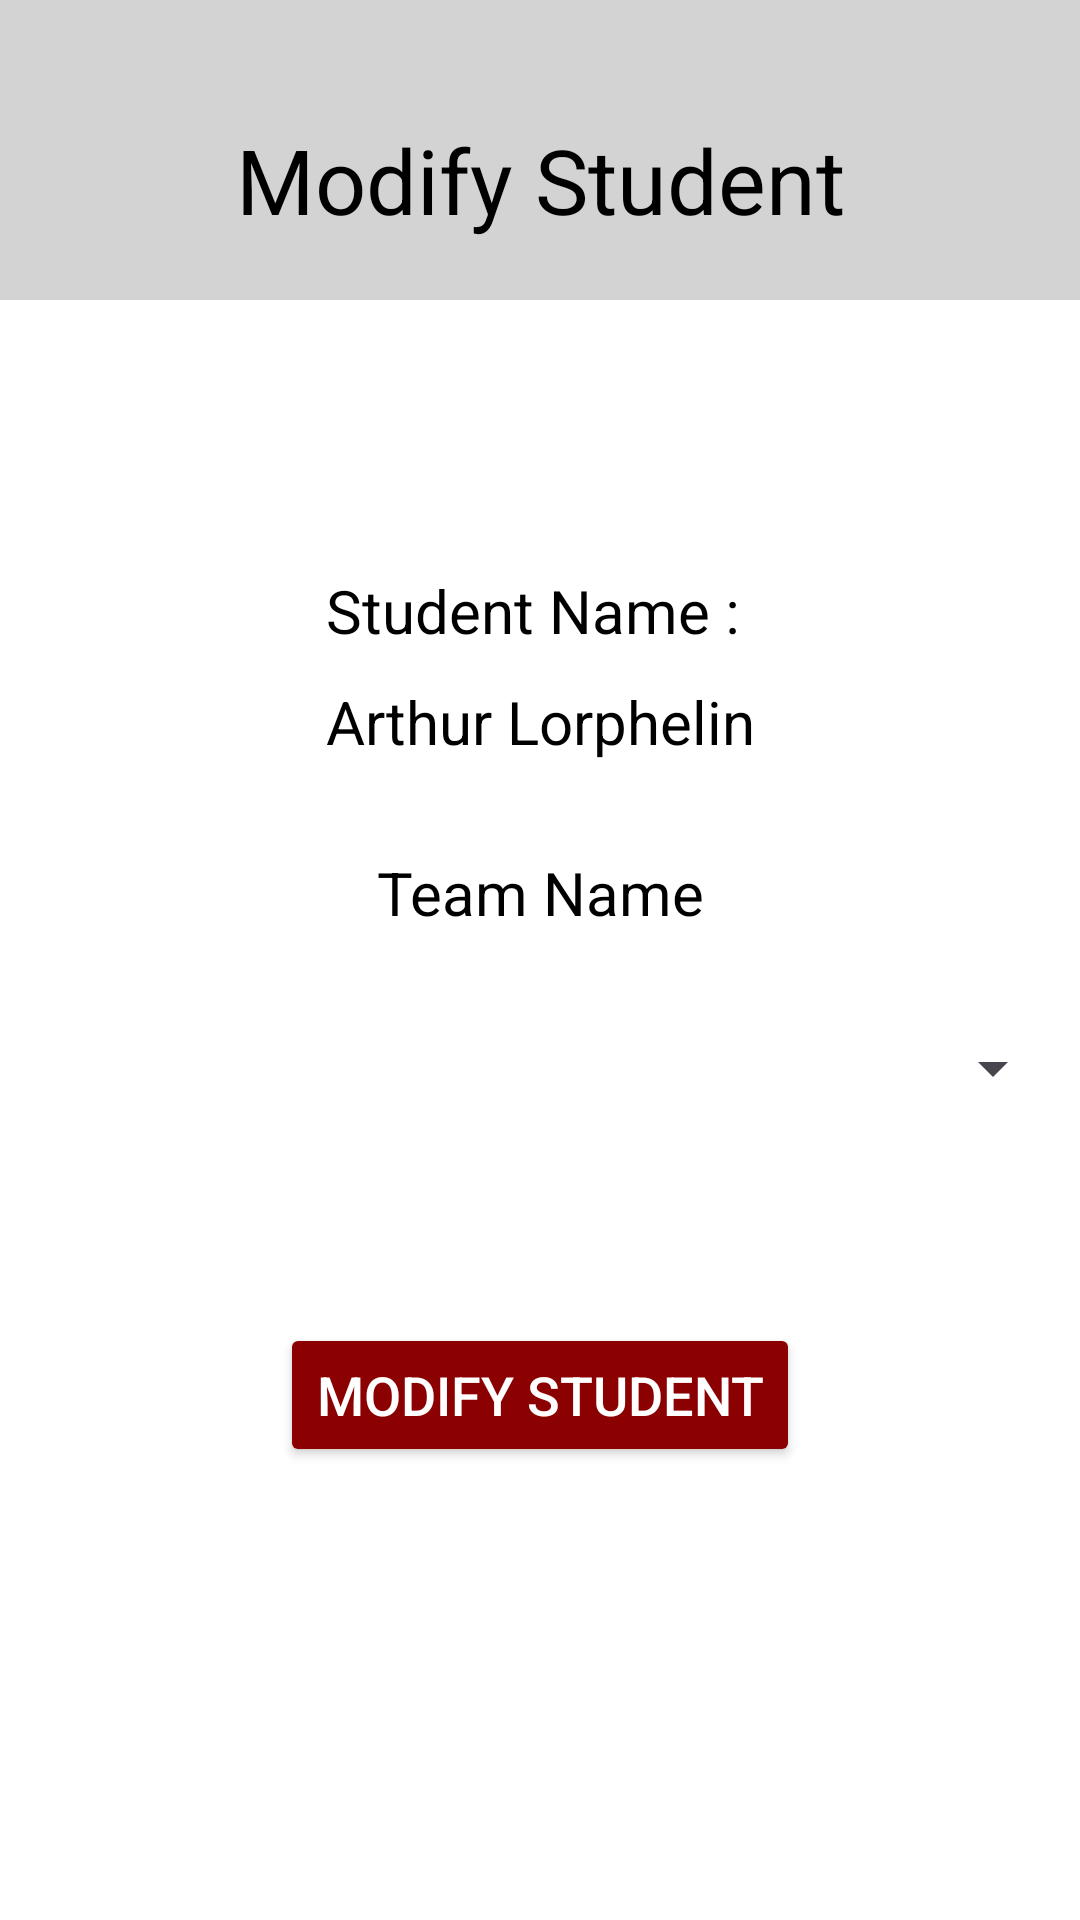

Android layout source for this screen:
<!-- AndroidManifest.xml: application theme Theme.ISEPDevAppMobileAdmin -->
<!-- res/layout/modify_student.xml -->
<?xml version="1.0" encoding="utf-8"?>
<RelativeLayout xmlns:android="http://schemas.android.com/apk/res/android"
    xmlns:app="http://schemas.android.com/apk/res-auto"
    xmlns:tools="http://schemas.android.com/tools"
    android:id="@+id/main"
    android:layout_width="match_parent"
    android:layout_height="match_parent"
    tools:context=".activity.SkillScoreDetailsForModuleManager"
    android:background="@color/white">

    <RelativeLayout
        android:layout_width="match_parent"
        android:layout_height="100dp"
        android:orientation="horizontal"
        android:background="#D3D3D3">

        <TextView
            android:layout_width="match_parent"
            android:layout_height="match_parent"
            android:layout_marginTop="20dp"
            android:text="Modify Student"
            android:textSize="30sp"
            android:gravity="center"
            android:textColor="@color/black">
        </TextView>

        <ImageButton
            android:id="@+id/profile_image_button_for_modify_student_page"
            android:layout_width="50dp"
            android:layout_height="match_parent"
            android:layout_marginTop="35dp"
            android:layout_alignParentEnd="true"
            android:layout_alignParentTop="true"
            android:layout_marginEnd="15dp"
            android:layout_marginBottom="15dp"
            android:background="@drawable/ic_profile_image"
            android:visibility="visible">
        </ImageButton>

        <ImageButton
            android:id="@+id/back_to_student_details_page_from_modify_student"
            android:layout_width="50dp"
            android:layout_height="match_parent"
            android:layout_alignParentStart="true"
            android:layout_marginStart="15dp"
            android:layout_marginTop="35dp"
            android:visibility="visible"
            android:background="@drawable/ic_previous_page">
        </ImageButton>

    </RelativeLayout>

    <LinearLayout
        android:layout_width="match_parent"
        android:layout_height="wrap_content"
        android:layout_marginTop="100dp"
        android:orientation="vertical"
        android:background="@color/white">

        <TextView
            android:layout_width="match_parent"
            android:layout_height="wrap_content"
            android:text="Student Name : "
            android:textColor="@color/black"
            android:textSize="20sp"
            android:layout_marginTop="90dp"
            android:gravity="center">
        </TextView>

        <TextView
            android:id="@+id/student_name_in_student_details_page"
            android:layout_width="match_parent"
            android:layout_height="wrap_content"
            android:text="Arthur Lorphelin"
            android:textColor="@color/black"
            android:textSize="20sp"
            android:layout_marginTop="10dp"
            android:gravity="center">
        </TextView>

        <TextView
            android:layout_width="match_parent"
            android:layout_height="wrap_content"
            android:text="Team Name"
            android:textColor="@color/black"
            android:textSize="20sp"
            android:layout_marginTop="30dp"
            android:gravity="center">
        </TextView>

        <Spinner
            android:id="@+id/modify_team_name_spinner"
            android:layout_width="350dp"
            android:layout_height="50dp"
            android:layout_marginTop="20dp"
            android:layout_gravity="center"
            android:textAlignment="center">
        </Spinner>

        <Button
            android:id="@+id/modify_skill_score_to_database_button"
            android:layout_width="wrap_content"
            android:layout_height="match_parent"
            app:backgroundTint="#8B0000"
            android:layout_gravity="center"
            android:layout_marginTop="60dp"
            android:text="Modify Student"
            android:textSize="18sp"
            android:textColor="@color/white">
        </Button>

    </LinearLayout>

</RelativeLayout>
<!-- resources referenced by this layout -->
<resources>
  <style name="Theme.ISEPDevAppMobileAdmin" parent="Base.Theme.ISEPDevAppMobileAdmin" />
  <style name="Base.Theme.ISEPDevAppMobileAdmin" parent="Theme.Material3.DayNight.NoActionBar">
          
          
      </style>
  <!-- not gathered from this repository: default colours our renderer supplied (Android Studio template values) -->
  <color name="black">#FF000000</color>
  <color name="white">#FFFFFFFF</color>
</resources>
